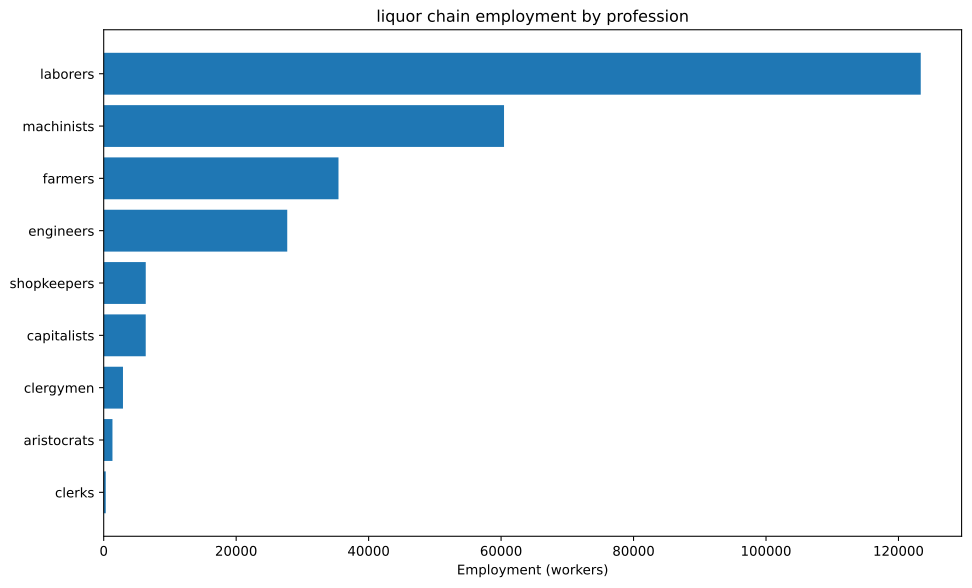

Source data for this figure (header and first rows):
config, building, profession, employment
building_food_industry+pm_bakery+pm_disa…, building_food_industry, capitalists, 3175
building_food_industry+pm_bakery+pm_disa…, building_food_industry, engineers, 6349
building_food_industry+pm_bakery+pm_disa…, building_food_industry, laborers, 63492
building_food_industry+pm_bakery+pm_disa…, building_food_industry, machinists, 15873
building_food_industry+pm_bakery+pm_disa…, building_food_industry, shopkeepers, 6349
building_glassworks+pm_crystal_glass+pm_…, building_glassworks, capitalists, 453.5
building_glassworks+pm_crystal_glass+pm_…, building_glassworks, engineers, 2268
building_glassworks+pm_crystal_glass+pm_…, building_glassworks, laborers, 13605
building_glassworks+pm_crystal_glass+pm_…, building_glassworks, machinists, 4535
building_tooling_workshops+pm_steel+pm_a…, building_tooling_workshops, capitalists, 586.7
building_tooling_workshops+pm_steel+pm_a…, building_tooling_workshops, engineers, 2934
building_tooling_workshops+pm_steel+pm_a…, building_tooling_workshops, machinists, 5867
building_chemical_plants+pm_improved_fer…, building_chemical_plants, capitalists, 214.2
building_chemical_plants+pm_improved_fer…, building_chemical_plants, engineers, 2142
building_chemical_plants+pm_improved_fer…, building_chemical_plants, laborers, 4283
building_chemical_plants+pm_improved_fer…, building_chemical_plants, machinists, 3212
building_chemical_plants+pm_improved_fer…, building_chemical_plants, capitalists, 112.2
building_chemical_plants+pm_improved_fer…, building_chemical_plants, engineers, 1964
building_chemical_plants+pm_improved_fer…, building_chemical_plants, laborers, 2245
building_chemical_plants+pm_improved_fer…, building_chemical_plants, machinists, 1684
building_steel_mills+pm_open_hearth_proc…, building_steel_mills, capitalists, 159.6
building_steel_mills+pm_open_hearth_proc…, building_steel_mills, engineers, 1197
building_steel_mills+pm_open_hearth_proc…, building_steel_mills, laborers, 797.8
building_steel_mills+pm_open_hearth_proc…, building_steel_mills, machinists, 1995
building_motor_industry+pm_electric_engi…, building_motor_industry, capitalists, 169.9
building_motor_industry+pm_electric_engi…, building_motor_industry, engineers, 1699
building_motor_industry+pm_electric_engi…, building_motor_industry, laborers, 1699
building_motor_industry+pm_electric_engi…, building_motor_industry, machinists, 1699
building_rye_farm+pm_chemical_fertilizer…, building_rye_farm, clergymen, 1587
building_rye_farm+pm_chemical_fertilizer…, building_rye_farm, farmers, 19577
building_rye_farm+pm_chemical_fertilizer…, building_rye_farm, laborers, 5291
building_coal_mine+pm_diesel_pump_buildi…, building_coal_mine, capitalists, 209.3
building_coal_mine+pm_diesel_pump_buildi…, building_coal_mine, engineers, 1570
building_coal_mine+pm_diesel_pump_buildi…, building_coal_mine, machinists, 3140
building_iron_mine+pm_diesel_pump_buildi…, building_iron_mine, capitalists, 268.4
building_iron_mine+pm_diesel_pump_buildi…, building_iron_mine, engineers, 2013
building_iron_mine+pm_diesel_pump_buildi…, building_iron_mine, machinists, 4025
building_lead_mine+pm_diesel_pump_buildi…, building_lead_mine, capitalists, 176.4
building_lead_mine+pm_diesel_pump_buildi…, building_lead_mine, engineers, 1323
building_lead_mine+pm_diesel_pump_buildi…, building_lead_mine, machinists, 2646
building_sulfur_mine+pm_diesel_pump_buil…, building_sulfur_mine, capitalists, 131.6
building_sulfur_mine+pm_diesel_pump_buil…, building_sulfur_mine, engineers, 986.9
building_sulfur_mine+pm_diesel_pump_buil…, building_sulfur_mine, machinists, 1974
building_sugar_plantation+automatic_irri…, building_sugar_plantation, aristocrats, 1323
building_sugar_plantation+automatic_irri…, building_sugar_plantation, clergymen, 1323
building_sugar_plantation+automatic_irri…, building_sugar_plantation, farmers, 15873
building_sugar_plantation+automatic_irri…, building_sugar_plantation, laborers, 26455
building_sugar_plantation+automatic_irri…, building_sugar_plantation, machinists, 6614
building_power_plant+pm_coal-fired_plant…, building_power_plant, capitalists, 107.6
building_power_plant+pm_coal-fired_plant…, building_power_plant, engineers, 1506
building_power_plant+pm_coal-fired_plant…, building_power_plant, laborers, 2152
building_power_plant+pm_coal-fired_plant…, building_power_plant, machinists, 1614
building_logging_camp+pm_electric_saw_mi…, building_logging_camp, capitalists, 176
building_logging_camp+pm_electric_saw_mi…, building_logging_camp, engineers, 880.1
building_logging_camp+pm_electric_saw_mi…, building_logging_camp, laborers, 880.1
building_logging_camp+pm_electric_saw_mi…, building_logging_camp, machinists, 1760
building_oil_rig+pm_combustion_derricks+…, building_oil_rig, capitalists, 97.96
building_oil_rig+pm_combustion_derricks+…, building_oil_rig, engineers, 881.6
building_oil_rig+pm_combustion_derricks+…, building_oil_rig, machinists, 1959
building_railway+pm_electric_trains+pm_s…, building_railway, capitalists, 307.8
... 3 more rows
